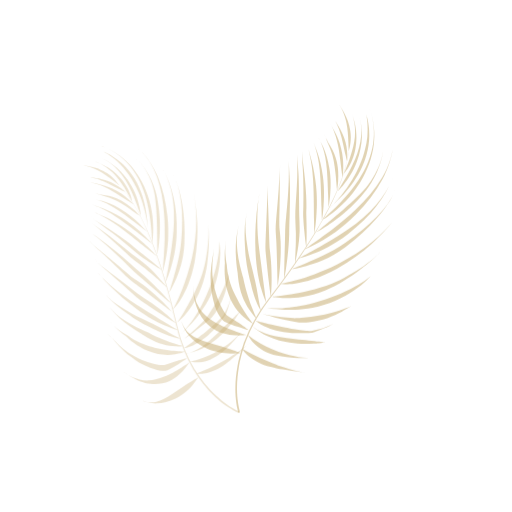
t = 0.00 s
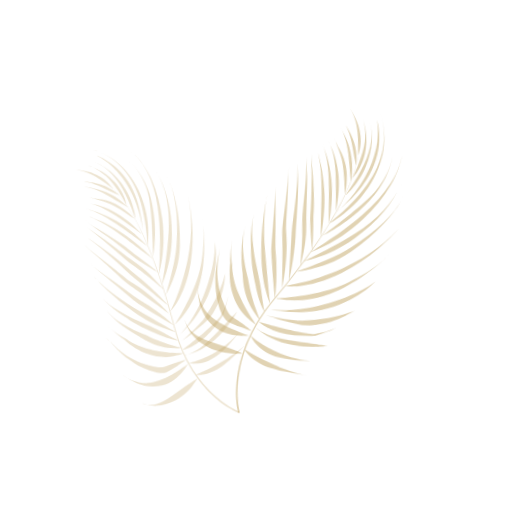
t = 0.30 s
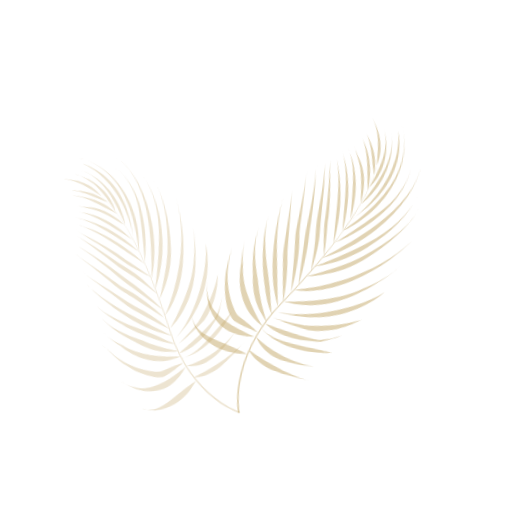
t = 0.90 s
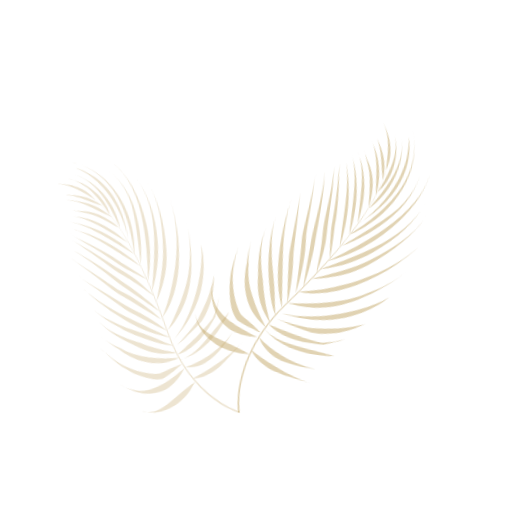
t = 1.20 s
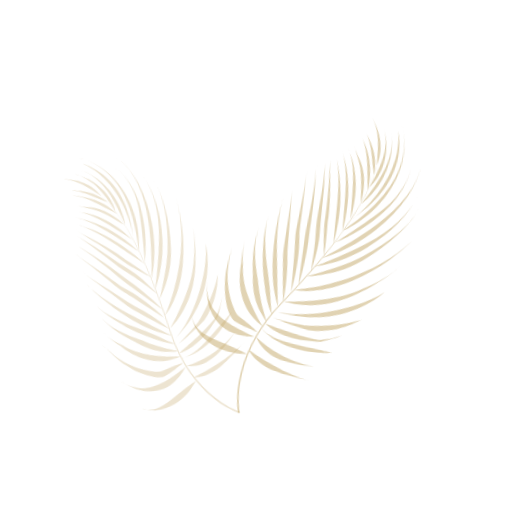
t = 1.50 s
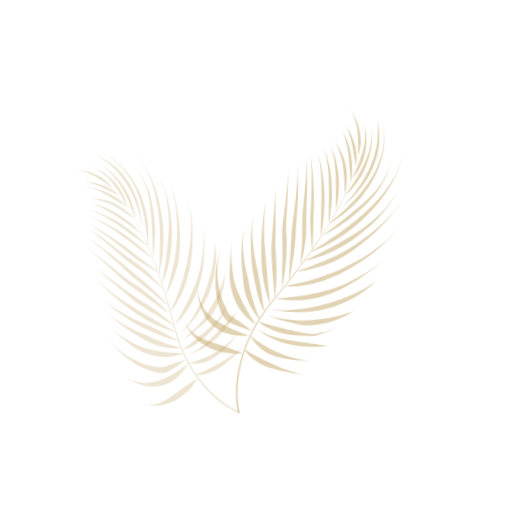
t = 2.10 s

The animated SVG that drew these frames (rendered in a browser with its animation timeline set to each time). Animation: 4 CSS @keyframes rules; one cycle of 2.40 s, repeats indefinitely.

<svg id="eqbeNudkPYl1" xmlns="http://www.w3.org/2000/svg" xmlns:xlink="http://www.w3.org/1999/xlink" viewBox="0 0 568 568" shape-rendering="geometricPrecision" text-rendering="geometricPrecision" style="background-color:transparent">
<style><![CDATA[
#eqbeNudkPYl2_to {animation: eqbeNudkPYl2_to__to 2402ms linear infinite normal forwards}@keyframes eqbeNudkPYl2_to__to { 0% {transform: translate(183.49px,309.99px)} 49.958368% {transform: translate(168.22px,319.78px)} 99.916736% {transform: translate(183.49px,309.99px)} 100% {transform: translate(183.49px,309.99px)}} #eqbeNudkPYl2_tr {animation: eqbeNudkPYl2_tr__tr 2402ms linear infinite normal forwards}@keyframes eqbeNudkPYl2_tr__tr { 0% {transform: rotate(0deg)} 49.958368% {transform: rotate(-6.34deg)} 99.916736% {transform: rotate(0deg)} 100% {transform: rotate(0deg)}} #eqbeNudkPYl48_to {animation: eqbeNudkPYl48_to__to 2402ms linear infinite normal forwards}@keyframes eqbeNudkPYl48_to__to { 0% {transform: translate(319.75px,287.13px)} 49.958368% {transform: translate(344.18px,297.32px)} 99.916736% {transform: translate(319.75px,287.13px)} 100% {transform: translate(319.75px,287.13px)}} #eqbeNudkPYl48_tr {animation: eqbeNudkPYl48_tr__tr 2402ms linear infinite normal forwards}@keyframes eqbeNudkPYl48_tr__tr { 0% {transform: rotate(0deg)} 49.958368% {transform: rotate(8.51deg)} 99.916736% {transform: rotate(0deg)} 100% {transform: rotate(0deg)}}
]]></style>
<g id="eqbeNudkPYl2_to" transform="translate(183.49,309.99)"><g id="eqbeNudkPYl2_tr" transform="rotate(0)"><g transform="translate(-93.24,-147.99)"><path d="M129.7,256.66c0,0-3.24,1.73-8.41,4.87-5.19,3.12-12.23,7.76-20.23,13.23-6.43,4.42-12.41,7.45-17.89,8.84-5.5,1.41-10.83.65-15.25-1.09c0,0-.2-.05-.2-.05c4.35,1.59,10.03,3.39,16.23,3.05c6.31-.29,13.25-1.99,20.51-5.46c8.97-4.31,15.02-10.66,19.14-15.33c4.09-4.74,6.1-8.06,6.1-8.06s0,0,0,0Z" fill="#c4a767" fill-opacity="0.3" stroke-width="0"/><path d="M89.78,263.29c10.86-2.25,18.1-8.91,22.89-13.94c4.73-5.21,6.89-9.16,6.89-9.16s-3.29,2.27-8.87,5.72c-5.64,3.35-13.49,8.03-23.4,11.59-4.01,1.36-7.94,2.19-11.76,2.45-3.8.26-7.57-.05-10.97-.98-1.66-.22-3.36-.91-4.96-1.54-1.62-.65-3.13-1.27-4.56-1.85-2.97-1.75-5.61-3.42-7.89-5c0,0-.22-.14-.22-.14c2.25,1.55,4.89,3.37,7.97,5.49c1.48.8,3.06,1.64,4.73,2.54c1.66.86,3.46,1.91,5.22,2.43c1.85.64,3.82,1.28,5.86,1.91c1.96.35,4,.69,6.13,1.02c4.17.41,8.52.29,12.93-.57c0,0,.01.03.01.03s0,0,0,0Z" fill="#c4a767" fill-opacity="0.3" stroke-width="0"/><path d="M95.42,248.73c4.64-2.26,8.48-4.54,11.73-6.48c6.47-3.92,10.22-6.67,10.22-6.67s-4.49.85-11.73,2.96c-3.61,1.03-7.95,2.48-12.68,4.18-2.08.57-5.02.32-8.03-.19-3.04-.45-6.32-1.29-9.75-2.26-5.42-1.71-10.45-3.9-15.21-6.42-2.38-1.26-4.66-2.62-6.86-4.03-2.15-1.41-4.11-2.88-6.03-4.42-3.81-3.05-7.25-6.32-10.27-9.62-.38-.42-.74-.82-1.11-1.24-.39-.47-.65-.57-.97-.88-.62-.51-1.2-1.03-1.77-1.53-1.13-1.02-2.17-2.01-3.09-2.99c0,0-.18-.17-.18-.17.92.96,1.95,1.97,3.06,3.04.57.53,1.14,1.08,1.74,1.63c0,0,.45.42.45.42.15.13.31.26.5.53.37.44.73.91,1.11,1.37c3.02,3.65,6.44,7.43,10.29,11.11.96.92,1.95,1.83,2.96,2.73c1.03.91,2.16,1.8,3.28,2.68c2.25,1.76,4.62,3.48,7.07,5.11s4.98,3.17,7.61,4.61c2.74,1.43,5.61,2.75,8.52,3.92c3.6,1.39,7.01,2.4,10.19,2.89c3.16.52,6.17.71,8.95-.33c0,0,0,.05,0,.05s0,0,0,0Z" fill="#c4a767" fill-opacity="0.3" stroke-width="0"/><path d="M21.33,144.01c-1.2-1.37-2.3-2.64-3.35-3.73c1,1.17,2.12,2.42,3.35,3.73c0,0,0,0,0,0Z" fill="#c4a767" fill-opacity="0.3" stroke-width="0"/><path d="M17.75,140.03c.07.08.15.17.23.25-.01-.02-.03-.04-.04-.05c0,0-.18-.2-.18-.2s-.01,0-.01,0s0,0,0,0Z" fill="#c4a767" fill-opacity="0.3" stroke-width="0"/><path d="M53.05,147.66c1.72,1.58,3.52,3.04,5.37,4.37c1.68,1.21,3.31,2.39,4.91,3.55c3.2,2.33,6.28,4.6,9.17,6.81c5.8,4.49,10.93,8.42,15.18,11.81c4.28,3.36,7.68,6.01,10,7.83c2.35,1.81,3.63,2.77,3.63,2.77s-1.19-1.39-3.38-3.79c-2.18-2.41-5.43-5.83-9.54-9.86-4.13-4.06-9.18-8.6-15-13.34-2.88-2.41-6.03-4.71-9.33-6.99-1.63-1.14-3.34-2.27-5.07-3.41-.81-.56-1.55-1-2.38-1.62-.83-.64-1.62-1.26-2.49-1.93-5.48-4.4-10.52-8.92-15.2-12.84-4.64-3.98-8.91-7.49-12.7-10.65-3.83-3.09-7.2-5.81-10.1-8.22-2.88-2.41-5.4-4.42-6.93-6.68c0,0-.16-.19-.16-.19c1.5,2.25,3.99,4.32,6.77,6.92c2.95,2.7,6.22,5.67,9.82,8.97c3.66,3.52,7.84,7.4,12.37,11.9c4.58,4.42,9.5,9.42,15.05,14.58c0,0,.01.01.01.01s0,0,0,0Z" fill="#c4a767" fill-opacity="0.3" stroke-width="0"/><path d="M9.58,93.93c.02.05.07.11.1.16-.06-.12-.15-.24-.19-.36c0,0,.09.2.09.2s0,0,0,0Z" fill="#c4a767" fill-opacity="0.3" stroke-width="0"/><path d="M10.77,95.6c-.07-.08-.14-.15-.21-.23.07.08.13.15.21.23c0,0,0,0,0,0Z" fill="#c4a767" fill-opacity="0.3" stroke-width="0"/><path d="M10.02,94.68c-.13-.2-.24-.4-.33-.6.1.2.2.41.33.6c0,0,0,0,0,0Z" fill="#c4a767" fill-opacity="0.3" stroke-width="0"/><path d="M10.5,95.29c0,0,.05.05.07.08-.1-.12-.19-.24-.28-.36.07.1.13.19.22.28c0,0-.01,0-.01,0s0,0,0,0Z" fill="#c4a767" fill-opacity="0.3" stroke-width="0"/><path d="M10.28,95.01c-.09-.11-.19-.21-.27-.33.08.11.18.22.27.33c0,0,0,0,0,0Z" fill="#c4a767" fill-opacity="0.3" stroke-width="0"/><path d="M9.36,83.33c-.04-.05-.1-.1-.14-.15c0,0,.13.14.13.14s.01.01.01.01s0,0,0,0Z" fill="#c4a767" fill-opacity="0.3" stroke-width="0"/><path d="M11.35,78.84c-.28-.31-.52-.61-.73-.92.22.31.46.61.73.92c0,0,0,0,0,0Z" fill="#c4a767" fill-opacity="0.3" stroke-width="0"/><path d="M11.4,78.89c0,0-.03-.04-.05-.05.02.02.03.04.05.05c0,0,0,0,0,0Z" fill="#c4a767" fill-opacity="0.3" stroke-width="0"/><path d="M10.47,77.75c.04.06.11.12.15.18-.07-.1-.18-.21-.25-.31c0,0,.1.14.1.14s0-.01,0-.01s0,0,0,0Z" fill="#c4a767" fill-opacity="0.3" stroke-width="0"/><path d="M13.22,72.14c.18.16.38.33.59.49-.24-.2-.5-.39-.7-.58c0,0,.11.09.11.09s0,0,0,0Z" fill="#c4a767" fill-opacity="0.3" stroke-width="0"/><path d="M14.81,73.34c0,0-.06-.03-.1-.06.03.02.06.03.1.06c0,0,0,0,0,0Z" fill="#c4a767" fill-opacity="0.3" stroke-width="0"/><path d="M14.71,73.29c-.32-.21-.63-.43-.9-.65.27.22.58.43.9.65c0,0,0,0,0,0Z" fill="#c4a767" fill-opacity="0.3" stroke-width="0"/><path d="M69.18,98.67C63.36,93.04,54.86,85.65,44.69,79.4C36.52,74.37,29.51,71.11,23.95,69c-5.55-2.16-9.7-2.96-12.17-4.39c0,0-.12-.05-.12-.05c2.44,1.4,6.53,2.47,12.01,5.19c5.49,2.64,12.43,6.7,20.48,12.53c9.98,7.21,18.45,13.99,24.53,18.61c6.02,4.7,9.64,7.31,9.64,7.31s-.85-.94-2.38-2.63c-1.58-1.66-3.83-4.07-6.77-6.88c0,0,.01-.02.01-.02s0,0,0,0Z" fill="#c4a767" fill-opacity="0.3" stroke-width="0"/><path d="M42.13,72.06c8.86,6.2,16.4,12.12,21.77,16.21c5.34,4.15,8.54,6.5,8.54,6.5s-.73-.85-2.06-2.39C69,90.88,67,88.71,64.43,86.16C59.3,81.1,51.74,74.47,42.58,69.25c-7.35-4.23-13.65-6.75-18.66-8.26-5.03-1.49-8.77-1.81-11.32-2.54c0,0-.12-.03-.12-.03c2.54.72,6.25,1.32,11.26,3.35c4.98,2.01,11.21,5.32,18.39,10.31c0,0,0-.02,0-.02s0,0,0,0Z" fill="#c4a767" fill-opacity="0.3" stroke-width="0"/><path d="M57.61,72.55c2.29,1.58,4.11,2.85,5.35,3.7c1.27.84,1.96,1.29,1.96,1.29s-.63-.69-1.77-1.97c-1.13-1.27-2.85-3.04-5.07-5.1-4.4-4.15-11.05-9.37-18.97-12.62-6.34-2.76-11.61-3.2-15.66-3.86-2.07-.13-3.89-.86-5.54-1.05-.79-.24-1.55-.46-2.25-.67-.7-.14-1.35-.28-1.94-.41c0,0-.11-.03-.11-.03.59.14,1.24.29,1.93.45.69.2,1.43.53,2.23.83.8.28,1.7.41,2.63.81s1.95.64,3.04.89c4.3,1.28,9.55,2.61,15.68,6.03c7.53,4.15,13.98,8.49,18.49,11.71c0,0,0,0,0,0Z" fill="#c4a767" fill-opacity="0.3" stroke-width="0"/><path d="M8.79,39.82c.13.04.28.08.42.12-.1-.03-.21-.06-.3-.1c0,0-.12-.02-.12-.02s0,0,0,0Z" fill="#c4a767" fill-opacity="0.3" stroke-width="0"/><path d="M9.21,39.94c.35.12.72.23,1.11.33-.39-.11-.76-.22-1.11-.33c0,0,0,0,0,0Z" fill="#c4a767" fill-opacity="0.3" stroke-width="0"/><path d="M7.72,33.62c0,0,.07.03.1.05-.06-.03-.13-.06-.18-.09c0,0,.08.05.08.05s0-.01,0-.01s0,0,0,0Z" fill="#c4a767" fill-opacity="0.3" stroke-width="0"/><path d="M52.29,54.31c1.3,2.2,2.16,4.07,2.87,5.3.68,1.25,1.05,1.94,1.05,1.94s-.29-2.52-1.75-7.07C52.87,50.04,50.07,43.44,44,36.39c-1.3-1.38-2.48-2.75-3.74-4-1.3-1.22-2.57-2.41-3.84-3.51-1.29-1.08-2.67-2.03-3.93-2.97-1.24-.96-2.54-1.78-3.81-2.53-1.29-.74-2.48-1.47-3.68-2.08-1.24-.56-2.41-1.1-3.51-1.6-2.17-1.06-4.26-1.68-5.96-2.36c0,0-.16-.06-.16-.06c1.71.67,3.77,1.32,5.82,2.47c1.05.55,2.14,1.13,3.28,1.77c1.15.63,2.21,1.43,3.38,2.22c2.29,1.57,4.47,3.57,6.84,5.71c2.21,2.23,4.42,4.69,6.48,7.47c5.06,6.81,8.7,12.9,11.14,17.38c0,0-.02.01-.02.01s0,0,0,0Z" fill="#c4a767" fill-opacity="0.3" stroke-width="0"/><path d="M62.38,67.72c.55,1.51,1.03,2.9,1.47,4.11.4,1.21.75,2.24,1.04,3.1.58,1.69.91,2.62.91,2.62s-.04-.82-.2-2.4c-.17-1.58-.42-3.92-1.07-6.87-1.19-5.92-3.48-14.55-9.32-24.55-4.7-8.06-10.38-14.72-16.17-19.78-5.88-5.03-11.71-8.43-16.33-10.62c0,0-.21-.11-.21-.11c2.27,1.17,4.97,2.45,7.5,4.34c1.28.92,2.71,1.86,4,2.96c1.29,1.11,2.61,2.3,3.97,3.54c5.22,5.12,10.14,11.71,14.14,19.51c4.95,9.63,8.08,18.08,10.28,24.17c0,0-.01-.02-.01-.02s0,0,0,0Z" fill="#c4a767" fill-opacity="0.3" stroke-width="0"/><path d="M46.61,24.13c1.02,1.2,1.97,2.48,3,3.78s2.04,2.63,2.98,4.04c4.12,5.56,7.23,11.87,10.37,18.55c4.75,10.79,7.08,19.8,8.6,27.14.33,1.84.65,3.56.95,5.19.24,1.64.44,3.16.61,4.59.37,2.85.49,5.32.56,7.39c0,0,0,.19,0,.19-.16-4.15-.29-9.64-1.18-16.81-.92-7.18-2.4-16.07-6.4-27.05-2.54-6.82-5.79-13.31-10-19.15-4.04-5.85-8.7-10.9-13.52-14.84-1.25-.95-2.45-1.86-3.58-2.73-1.12-.86-2.22-1.64-3.35-2.32-2.23-1.36-4.09-2.56-5.77-3.41-3.39-1.68-5.32-2.51-5.32-2.51s1.62.99,4.59,2.81c1.52.87,3.1,2.16,5.04,3.57c1.97,1.4,3.93,3.13,6.07,5.04.55.48,1.1.97,1.67,1.47.53.51,1.03,1.07,1.56,1.61c1.03,1.1,2.08,2.24,3.14,3.43c0,0-.02.02-.02.02s0,0,0,0Z" fill="#c4a767" fill-opacity="0.3" stroke-width="0"/><path d="M22.4,0.15c1.12.37,2.29.79,3.47,1.25-1.32-.52-2.62-1-3.91-1.4c0,0,.44.15.44.15s0,0,0,0Z" fill="#c4a767" fill-opacity="0.3" stroke-width="0"/><path d="M69.77,24.36c1.23,1.99,2.57,4.1,3.65,6.31c1.07,2.2,2.18,4.5,3.13,6.89.89,2.38,1.8,4.86,2.58,7.39.71,2.54,1.4,5.14,1.92,7.78.42,2.64.84,5.35,1.17,8.15.26,2.81.56,5.69.79,8.66.97,14.69,1.07,27.26,1.1,36.31c0,8.96,0,14.51,0,14.51s.26-1.18.65-3.4c.36-2.22.9-5.49,1.36-9.7.92-8.43,1.73-20.58-.02-35.88-.34-3.1-.76-6.07-1.25-8.97-.44-2.9-1.04-5.72-1.67-8.49-1.35-5.6-3.3-10.93-5.48-15.83-2.21-4.9-4.72-9.41-7.49-13.44-1.3-1.98-2.83-3.9-4.31-5.65-.75-.87-1.5-1.7-2.27-2.48-.07-.07-.14-.13-.21-.19.76.75,1.47,1.55,2.19,2.39c1.44,1.74,2.97,3.66,4.16,5.63c0,0,0,.01,0,.01s0,0,0,0Z" fill="#c4a767" fill-opacity="0.3" stroke-width="0"/><path d="M61.53,14.73c.23.18.46.36.69.55-.23-.2-.46-.37-.69-.55c0,0,0,0,0,0Z" fill="#c4a767" fill-opacity="0.3" stroke-width="0"/><path d="M63.34,16.26c-.15-.14-.32-.28-.48-.42.18.16.37.33.55.5-.02-.03-.05-.05-.07-.08c0,0,0,0,0,0Z" fill="#c4a767" fill-opacity="0.3" stroke-width="0"/><path d="M60.78,14.14c.25.19.51.38.76.58-.14-.12-.3-.23-.44-.35c0,0-.31-.24-.31-.24s-.01.01-.01.01s0,0,0,0Z" fill="#c4a767" fill-opacity="0.3" stroke-width="0"/><path d="M62.22,15.28c.21.18.43.37.64.56-.21-.19-.43-.37-.64-.56c0,0,0,0,0,0Z" fill="#c4a767" fill-opacity="0.3" stroke-width="0"/><path d="M65.97,5.76c-.4-.36-.82-.71-1.22-1.05.41.33.83.68,1.22,1.05c0,0,0,0,0,0Z" fill="#c4a767" fill-opacity="0.3" stroke-width="0"/><path d="M75.25,16.92c1.57,2.63,3.25,5.43,4.61,8.3c1.32,2.87,2.75,5.88,3.79,8.96c4.52,12.38,7.15,26.29,8.1,41.78.72,9.67.66,18.22.61,26.02-.2,7.67-.59,14.47-.91,20.11-.71,9.49-1.2,15.87-1.32,17.56-.19-.58-.37-1.16-.56-1.73.03.02.05.03.05.03s-.02-.02-.05-.05c-2.05-6.39-4.12-12.67-6.35-18.75-1.55-4.17-3.1-8.26-4.67-12.26.32-2,.86-6.29,1.03-12.64.09-4.52-.01-10.14-.81-16.74-.78-6.61-2.32-14.18-5.18-22.65-2.26-6.83-5.35-13.26-8.79-19.23-1.84-2.97-3.63-5.84-5.76-8.53-1.96-2.72-4.28-5.26-6.52-7.66-8.02-8.5-17.9-14.58-26.65-18.03c8.69,3.47,18,9.63,25.48,17.91C59.9,28.85,66.5,40.74,70.41,53.85c2.52,8.1,4.01,15.52,5.07,22.09.25,1.64.49,3.22.73,4.76.19,1.54.35,3.02.53,4.46.36,2.85.57,5.48.77,7.86.43,4.71.54,8.52.7,11.11.02.79.04,1.46.06,2.03-1.52-3.84-3.05-7.58-4.64-11.21-1.64-3.82-3.4-7.47-5.11-11-.86-1.76-1.71-3.5-2.54-5.2-.89-1.68-1.76-3.33-2.61-4.95-1.71-3.13-3.43-6.09-5.15-8.89c0,0,.03.02.03.02s-.02-.03-.06-.06c-1.82-2.94-3.64-5.7-5.44-8.23-3.51-4.96-6.82-9.21-9.95-12.46-.63-.67-1.2-1.32-1.79-1.92-.09-.14-.19-.28-.3-.45-.63-.87-1.59-2.13-2.89-3.67s-3.12-3.25-5.25-5.13c-1.13-.88-2.36-1.79-3.69-2.72-1.31-.94-2.89-1.73-4.46-2.59-1.26-.71-2.57-1.26-3.84-1.77-1.28-.5-2.46-1.08-3.68-1.45-2.45-.7-4.65-1.52-6.76-1.84-4.16-.96-7.54-1.15-10.02-1.63c0,0-.12-.02-.12-.02c2.47.47,5.72.92,9.6,2.29c3.9,1.21,8.32,3.3,13.01,6.17c5.81,3.57,10.29,7.21,13.68,9.66c1.61,1.3,2.94,2.31,3.88,3c.91.71,1.42,1.1,1.42,1.1s-.13-.24-.4-.66c.5.53.99,1.09,1.53,1.66c1.7,1.79,3.45,3.88,5.26,6.22-.22-.21-.49-.45-.84-.78-.92-.8-2.15-2.01-3.9-3.29-3.39-2.62-8.43-5.8-14.49-7.92-2.5-.76-4.7-1.53-6.87-1.94-1.04-.24-2.06-.46-3.02-.68-.97-.16-1.9-.29-2.79-.44-1.73-.37-3.36-.49-4.78-.75-.7-.12-1.38-.29-2-.45-.58-.12-1.08-.29-1.48-.53.38.22.83.4,1.36.54.61.18,1.29.4,1.98.61c1.43.39,3.07.72,4.84,1.34.89.28,1.85.52,2.82.85.96.37,1.98.74,3.03,1.14c1.08.36,2.16.84,3.28,1.36c1.11.53,2.34.97,3.51,1.61c5.97,2.88,10.75,5.55,14.33,7.2c2.81,1.48,4.73,2.29,5.33,2.54c1.39,1.82,2.82,3.78,4.29,5.86c1.61,2.28,3.23,4.74,4.84,7.35-.23-.25-.51-.53-.82-.87-1.03-1.12-2.69-2.64-4.71-4.45-4.1-3.56-10.1-8.16-17.51-11.5-5.91-2.75-11.11-4.23-15.35-5.18-3.47-.89-6.39-1.2-8.7-1.79c2.28.63,5.14,1.29,8.57,2.55c4.24,1.48,9.4,3.65,15.2,7.08c7.15,4.23,13.17,8.16,17.38,10.86c2.15,1.33,3.82,2.38,4.97,3.1.6.37,1.07.63,1.37.81c1.78,2.9,3.53,5.98,5.28,9.23.84,1.62,1.71,3.26,2.58,4.95.82,1.7,1.67,3.44,2.52,5.21c1.69,3.53,3.42,7.2,5.03,11.01c1.74,4.05,3.43,8.25,5.09,12.56c0,.36.01.55.01.55s.02-.12.06-.34c1.44,3.74,2.86,7.56,4.28,11.46.38,1.08.76,2.15,1.13,3.24-.67-.78-4.06-4.66-9.59-10.12-6.19-6.11-15.18-14.16-25.93-21.3-8.64-5.74-16.07-9.74-22.03-12.52-2.99-1.36-5.59-2.54-7.81-3.48-.53-.25-1.06-.51-1.57-.76-.5-.2-.99-.43-1.43-.66-.22-.12-.43-.24-.63-.37.16.11.3.22.47.32.87.5,1.88.93,2.95,1.57c2.18,1.09,4.75,2.46,7.7,4.12c5.89,3.34,13.23,8.14,21.75,14.7c10.56,8.11,19.56,15.55,26.01,20.63c5.83,4.68,9.5,7.47,10.13,7.94c1.63,4.68,3.19,9.47,4.72,14.33-1.69-1.56-5.33-4.82-10.49-9.08-1.85-1.48-3.87-3.1-6.05-4.84-2.18-1.69-4.53-3.51-7.02-5.45-1.29-.91-2.46-1.97-3.69-2.98-1.3-1.17-2.69-2.41-4.08-3.51-1.38-1.1-2.8-2.24-4.24-3.4-1.45-1.1-2.95-2.22-4.46-3.36-9.72-7.19-18.1-12.5-24.66-16.62-5.68-3.6-10.11-6.24-12.48-8.82c2.32,2.58,6.52,5.46,12.03,9.47c6.47,4.63,14.73,10.82,24.33,18.86c3,2.44,5.83,4.9,8.6,7.2c1.34,1.17,2.65,2.33,3.93,3.45c1.41,1.13,2.78,2.37,4.04,3.23c5.15,3.8,9.62,6.74,13.36,9.24c3.73,2.47,6.73,4.38,8.76,5.66.95.6,1.7,1.07,2.23,1.39.86,2.74,1.72,5.48,2.57,8.25c1.03,3.45,2.04,6.93,3.01,10.43-.5-.64-1.33-1.7-2.5-3.13-1.99-2.47-4.95-5.97-8.74-10.13-1.89-2.11-4.06-4.25-6.4-6.51-1.19-1.1-2.43-2.25-3.7-3.43-1.29-1.07-2.62-2.18-4.02-3.27-2.74-2.16-5.6-4.39-8.66-6.62-2.91-2.23-6.07-4.83-9.28-7.43-10.44-8.48-19.3-15.65-26.47-20.67-7.07-5.19-12.54-8.45-15.14-11.53c2.61,3.01,7.77,6.55,14.56,12.3c6.96,5.7,15.6,13.75,25.95,23.45c3.24,2.94,6.32,5.86,9.5,8.32c3.1,2.37,6.06,4.61,8.75,6.67c1.36,1.02,2.68,2,3.96,2.97c1.28,1.02,2.47,2.06,3.65,3.05c2.35,1.95,4.56,3.74,6.5,5.55c6.44,5.75,10.76,9.55,12.12,10.74.27.98.56,1.95.82,2.93c1.27,4.59,2.56,9.19,3.74,13.84.09.36.18.73.27,1.1-.55-.66-1.4-1.69-2.56-3.07-2.15-2.48-5.27-6.05-9.32-10.24-3.99-4.23-8.9-9.19-14.52-14.31-2.83-2.56-5.82-5.18-9.01-7.76-3.12-2.55-6.31-5.51-9.69-8.47-10.89-9.62-20.27-17.33-27.91-23.05-3.67-2.69-7.02-5.15-10.08-7.39-1.44-1.04-2.73-2.09-3.88-3-.52-.44-1-.9-1.44-1.36.38.43.79.84,1.23,1.24c1.11.97,2.39,2.05,3.78,3.19c2.81,2.23,6.08,4.97,9.82,8.12c7.43,6.44,16.58,15.03,27.25,25.81c3.33,3.26,6.57,6.54,9.79,9.27c3.16,2.68,6.18,5.26,9.01,7.73c5.73,4.97,10.78,9.34,14.9,12.92c6.65,5.67,11.16,9.41,12.73,10.71c1.08,4.16,2.1,8.32,3.07,12.49.76,2.98,1.44,5.99,2.14,8.97-1.83-1.78-5.92-5.6-11.78-10.49-4.08-3.39-9.04-7.27-14.69-11.26-2.85-1.99-5.82-4.02-8.99-6.01-1.63-.99-3.1-1.97-4.69-3.19-1.57-1.19-3.21-2.44-4.9-3.71-10.73-8.33-19.93-15.38-27.5-21.07-3.79-2.85-7.15-5.47-10.1-7.81-2.87-2.46-5.53-4.52-7.13-7.08c0,0-.15-.23-.15-.23c1.56,2.59,4.18,4.73,6.98,7.4c2.97,2.61,6.26,5.51,9.88,8.68c7.42,6.46,16.37,14.56,27.04,24.07c1.64,1.46,3.26,2.88,4.91,4.22c1.64,1.35,3.36,2.62,4.89,3.59c3.17,2.09,6.17,4.08,8.99,5.95c5.71,3.74,10.73,7.03,14.93,9.71c4.18,2.69,7.56,4.77,9.85,6.18c1.11.67,1.98,1.19,2.57,1.55.34,1.46.69,2.91,1.06,4.35.26,1.01.52,2,.77,3-.48-.28-1.59-.93-3.25-1.89-2.33-1.38-5.58-3.44-9.62-5.96-7.98-4.98-19.24-12.02-32.59-20.36-18.32-11.59-31.51-23.04-39.65-31.68c1.01,1.17,2.07,2.4,3.24,3.7c2.72,2.72,5.68,6.23,9.25,9.5c7,6.91,15.8,14.76,26.42,22.71c13.11,9.8,24.82,16.04,33.08,19.58c4.12,1.77,7.57,3.05,9.86,3.69c1.71.5,2.82.74,3.29.83.81,3.13,1.62,6.23,2.55,9.27-.59-.31-1.43-.75-2.49-1.34-2.23-1.22-5.45-2.99-9.45-5.18-2.04-1.16-4.28-2.43-6.69-3.79-2.4-1.33-4.87-2.59-7.55-3.96-5.32-2.7-11.26-5.56-17.63-8.46-2.56-1.18-4.95-2.54-7.32-3.68-2.37-1.28-4.63-2.6-6.78-3.87-4.35-2.53-8.24-5-11.78-7.47-6.98-4.93-12.57-10.08-15.47-15.58c0,0-.14-.24-.14-.24c2.85,5.47,8.23,11.07,15.14,16.91c3.47,2.94,7.39,5.9,11.68,9.02c2.15,1.56,4.42,3.14,6.76,4.76c2.37,1.47,4.9,3.15,7.46,4.68c6.4,3.69,12.34,6.68,17.74,9.14c5.6,2.91,10.51,4.84,14.57,6.26c4.06,1.38,7.27,2.19,9.46,2.68c1.08.25,1.96.4,2.55.5.01,0,.02,0,.04,0c.06.19.12.39.18.58.89,2.47,1.73,4.92,2.59,7.35-.51-.14-1.13-.31-1.88-.51-2.23-.63-5.47-1.58-9.54-2.91-4.18-1.35-8.82-3.14-14.23-5.46-2.69-1.17-5.56-2.47-8.56-3.95-1.5-.74-3.04-1.53-4.61-2.36-1.53-.71-3.03-1.32-4.58-2.01-9.94-4.36-18.41-9.07-25.19-14.15-6.78-5.06-11.9-10.67-15.05-15.72c0,0-.16-.23-.16-.23c3.16,4.99,7.99,11.07,14.72,17.03c3.33,3,7.14,5.99,11.35,8.95c2.12,1.47,4.33,2.95,6.64,4.4c1.16.73,2.34,1.44,3.56,2.16.61.38,1.19.66,1.86,1.13.67.46,1.33.93,2.01,1.4c6.68,4.55,12.82,7.45,18.26,9.35c5.55,1.88,10.52,2.75,14.49,3.22c4,.44,7.1.45,9.23.36.76-.03,1.4-.08,1.9-.12.57,1.59,1.14,3.18,1.76,4.73.15.36.32.71.47,1.08-.55-.02-1.41-.05-2.58-.11-1.05-.06-2.34-.13-3.84-.21-1.47-.12-3.15-.24-5-.4-3.74-.39-8.26-.93-13.42-1.87-2.58-.47-5.32-1.04-8.21-1.73-1.44-.35-2.92-.73-4.44-1.15-1.48-.42-2.96-.89-4.49-1.4-4.92-1.64-9.54-3.74-13.83-6.25-2.15-1.25-4.2-2.59-6.18-4.03-1.86-1.07-3.56-1.98-5.2-3.02-6.51-4.11-11.57-8.59-15.03-12.62c0,0-.17-.18-.17-.18c3.46,3.99,8.32,8.93,14.77,13.99.81.62,1.64,1.25,2.51,1.87.41.25.91.76,1.41,1.21.5.44.99.9,1.49,1.35c2.01,1.79,4.12,3.52,6.32,5.14c4.46,3.25,9.05,6.14,14.49,8.41c13.21,5.58,23.56,5.17,30.91,4.08c5.69-.9,9.31-2.27,10.6-2.82.69,1.56,1.38,3.13,2.06,4.67.89,1.97,1.68,3.97,2.74,5.82.99,1.87,1.98,3.71,2.95,5.53.49.91.98,1.82,1.46,2.71.52.87,1.08,1.73,1.61,2.58c2.19,3.37,4.15,6.75,6.49,9.71c1.12,1.51,2.22,2.99,3.3,4.45c1.12,1.43,2.31,2.74,3.44,4.07c9.04,10.58,18.06,17.82,24.65,22.13c3.32,2.15,5.98,3.66,7.8,4.58c1.83.94,2.76,1.32,2.76,1.32s.02,0,.02,0c.62.28,1.55.21,1.61-.3.05-.25-.09-.54-.34-.84-.17-.26-.45-.47-.77-.62c0,0-.22-.1-.66-.29-.45-.22-1.13-.56-2.01-.99-.89-.45-1.97-1.07-3.26-1.78-1.28-.73-2.73-1.66-4.37-2.67-6.46-4.22-15.38-11.27-24.36-21.68-1.11-1.31-2.32-2.57-3.41-3.99-1.08-1.44-2.17-2.89-3.28-4.38-1.4-1.74-2.66-3.65-3.91-5.6.35.02.74.02,1.18.02c1.92.06,4.47-.1,7.76-.72c6.41-1.33,14.82-4.53,22.74-10.79c1.61-1.22,3.17-2.39,4.66-3.52c1.44-1.2,2.74-2.43,4.04-3.56c2.55-2.3,4.99-4.23,7.04-6.18c3.98-3.94,7.37-7,10.01-9.11c0,0,.12-.1.12-.1-2.61,2.15-6.22,4.88-10.7,8.33-2.25,1.69-4.94,3.27-7.77,5.17-1.43.92-2.9,1.93-4.48,2.9-1.63.88-3.33,1.8-5.1,2.75-8.6,4.84-16.39,8.4-22.02,10.97-2.86,1.19-5.12,2.21-6.75,2.76-.44.18-.82.32-1.16.44-.7-1.1-1.42-2.21-2.15-3.32-.53-.84-1.1-1.67-1.6-2.54-.48-.88-.97-1.79-1.46-2.68-.75-1.38-1.51-2.79-2.27-4.19c1.44.31,5.28.96,10.45.46c3.29-.34,7.14-1.14,11.2-2.75c4.1-1.62,8.28-3.98,12.41-7.26c6.67-5.26,11.58-10.64,15.39-15.04c1.76-2.26,3.58-4.37,5.05-6.21c1.41-1.93,2.66-3.53,3.79-4.83c0,0,.09-.12.09-.12-1.15,1.34-2.47,2.89-3.96,4.65-1.57,1.73-3.55,3.57-5.6,5.65-4.25,3.84-9.67,8.31-16.72,12.37-8.68,5.07-16.81,8.31-22.82,10.3-4.76,1.55-8.17,2.29-9.4,2.54-.18-.34-.36-.67-.55-1.01-1.06-1.82-1.82-3.8-2.73-5.75-.34-.75-.68-1.5-1.02-2.26c3.67-.47,8.3-1.56,13.75-3.82c5.73-2.37,12.35-6.2,19.42-11.91c4.32-3.45,8.24-7.37,11.49-11.02c3.28-3.68,5.73-6.97,8-10.01.55-.73,1.08-1.41,1.57-2.07.48-.67.89-1.32,1.29-1.91.77-1.18,1.43-2.19,1.97-3.02c1.03-1.62,1.61-2.47,1.58-2.67c0-.05-.16.38-.53.66-.37.33-.92.81-1.61,1.43-.68.66-1.51,1.47-2.48,2.4-.48.49-1,1.01-1.54,1.56-.57.53-1.18,1.09-1.82,1.68-2.55,2.51-5.54,5.48-8.84,8.73-3.29,3.25-7.04,6.9-11.16,10.76-3.36,3.15-6.41,5.82-9.37,8.14-2.95,2.32-5.79,4.25-8.44,5.82-5.13,3.02-9.59,4.76-13.3,5.24-.54-1.21-1.09-2.43-1.65-3.66-.3-.74-.58-1.48-.86-2.22c1.17-.16,4.94-.84,10.17-3.23c3.13-1.54,6.87-3.52,10.76-6.48c1.99-1.35,3.93-3.15,6.01-4.88c1.02-.89,1.99-1.92,3.01-2.9c1.02-.99,2.05-1.99,3.01-3.15c1.55-1.75,3.14-3.55,4.63-5.3c1.48-1.75,2.84-3.44,4.11-5.1c1.27-1.64,2.43-3.25,3.48-4.79.25-.43.54-.67.76-1.25.22-.55.45-1.1.66-1.64.43-1.09.83-2.18,1.21-3.27.88-1.99,1.39-4.32,1.99-6.32.56-2.06,1.15-3.94,1.61-5.82.31-1.62.6-3.14.87-4.59-1.11,4.72-2.79,9.94-5.25,15.27-.9,1.92-1.88,3.87-2.98,5.79c0,0-.83,1.44-.83,1.44-.31.37-.62.7-.93,1.06-.65.7-1.3,1.41-1.97,2.13-2.72,2.86-5.86,5.86-9.41,8.91-1.06,1-2.18,1.87-3.26,2.74-1.1.88-2.07,1.8-3.08,2.61-2.06,1.57-3.91,3.28-5.81,4.67-3.67,3.02-7.11,5.45-9.91,7.64-4.7,3.44-7.94,5.64-8.92,6.3-.25-.65-.48-1.29-.72-1.94.07,0,.11-.02.11-.02s-.05-.02-.13-.04c-.7-1.95-1.41-3.93-2.12-5.91c1.6-1.1,3.46-2.38,5.6-3.85c2.15-1.53,4.58-3.26,7.34-5.21c5.48-4,12.05-9.04,19.28-15.54.28-.26.55-.48.83-.78c0,0,.8-.96.8-.96.52-.65,1.04-1.29,1.54-1.96c1-1.32,1.96-2.67,2.87-4.05c1.84-2.75,3.42-5.6,4.86-8.46c2.88-5.72,4.97-11.49,6.35-16.68.66-2.63,1.29-4.98,1.71-7.13.33-2.24.61-4.19.84-5.77.38-3.19.59-4.93.59-4.93s-.48,1.44-1.35,4.06c-.42,1.32-.94,2.94-1.55,4.83-.69,1.78-1.48,3.79-2.39,6.01-3.58,8.85-9.52,19.95-17.35,31.18-.8,1.13-1.57,2.22-2.36,3.26-.79,1-1.54,2.16-2.33,2.89-1.6,1.62-3.11,3.16-4.56,4.63-2.95,2.95-5.72,5.59-8.25,7.97-5.16,4.76-9.13,8.23-12.42,10.43c0,0-.07.05-.07.05-.27-.75-.52-1.49-.8-2.24-1.37-4.3-2.49-8.74-3.69-13.21-1.12-4.57-2.24-9.16-3.37-13.79-.46-1.94-.95-3.89-1.43-5.83.43-.42,1.22-1.23,2.24-2.43c1.67-1.94,3.96-4.93,6.56-9.2c5.22-8.44,11.52-22.17,15.14-41.58c2.75-15.75,3.37-30.4,2.76-43.21-.59-12.81-2.45-23.83-4.02-32.16c0,0-.09-.39-.09-.39c1.65,8.37,3.01,19.09,2.95,31.37-.04,12.28-1.45,26.14-4.86,40.91-4.31,18.09-9.56,32.44-13.81,42.11-3.38,7.82-6.02,12.72-6.93,14.36-.65-2.61-1.33-5.23-2.03-7.84-.84-3.25-1.75-6.48-2.66-9.71.54-.86,3.31-5.33,6.91-13.38c2-4.5,4.2-10.14,6.25-17.05c1.95-6.87,3.69-15.47,4.05-25.34.76-15.87-.28-30.31-2.37-42.9-1.05-6.3-2.4-12.13-4-17.49-.73-2.66-1.71-5.25-2.64-7.68-.51-1.33-1.08-2.65-1.72-3.92.58,1.14,1.06,2.33,1.5,3.5.88,2.41,1.82,4.97,2.45,7.57c1.39,5.24,2.44,10.92,3.16,16.98c1.41,12.11,1.55,25.89.13,40.99-.84,9.43-2.3,17.37-4.02,24.44-1.71,7.02-3.42,13.14-4.92,18.22-1.51,5.04-2.72,9.1-3.56,11.9-.65,2.13-1.08,3.51-1.24,4.05-.38-1.34-.75-2.68-1.14-4.02-.79-2.85-1.62-5.67-2.45-8.48.77-1.61,2.77-6.02,5.1-13.12c2.88-9.12,6.56-22.63,7.15-40.8.48-14.62-.82-28.09-3.52-39.92-2.59-11.4-6.65-21.28-10.83-29.04c4.1,7.7,7.67,17.35,9.5,28.1c1.97,11.38,2.46,24.09,1.28,37.93-1.5,17.08-4.01,31.22-5.86,41.36-1.42,7.6-2.49,12.91-2.93,15.09-.48-1.59-.95-3.2-1.44-4.79-.59-1.89-1.19-3.77-1.79-5.64.16-.54.53-1.83,1.05-3.84.72-2.72,1.67-6.71,2.63-11.91.93-5.23,1.79-11.67,2.36-19.27.3-7.72.47-16.54-.66-26.5C93.75,62.26,90.42,47.75,85.08,35c-.68-1.59-1.3-3.14-2.04-4.68-.78-1.54-1.53-3.06-2.27-4.53-1.44-2.93-3.34-5.77-5.01-8.44-1.76-2.68-3.83-5.23-5.79-7.59-1.17-1.29-2.42-2.55-3.69-3.7c1.13,1.05,2.23,2.17,3.29,3.31c1.96,2.36,3.89,4.89,5.62,7.54c0,0,.06.01.06.01s0,0,0,0Z" fill="#c4a767" fill-opacity="0.3" stroke-width="0"/><path d="M64.75,4.72c-.24-.2-.47-.36-.71-.55.24.19.48.35.71.55c0,0,0,0,0,0Z" fill="#c4a767" fill-opacity="0.3" stroke-width="0"/><path d="M62.71,3.21c.45.29.9.63,1.34.95-.28-.22-.57-.45-.85-.65c0,0-.48-.3-.48-.3s-.01,0-.01,0s0,0,0,0Z" fill="#c4a767" fill-opacity="0.3" stroke-width="0"/><path d="M90.92,26.82c.17.31.34.63.5.95-.24-.44-.46-.89-.7-1.31c0,0,.2.37.2.37s0-.01,0-.01s0,0,0,0Z" fill="#c4a767" fill-opacity="0.3" stroke-width="0"/><path d="M101.62,32.11c.25.34.46.69.68,1.05-.14-.22-.27-.45-.42-.67c0,0-.26-.38-.26-.38s0,0,0,0Z" fill="#c4a767" fill-opacity="0.3" stroke-width="0"/><path d="M139.9,80.78c.22.82.4,1.65.55,2.49-.14-.84-.29-1.67-.55-2.49c0,0,0,0,0,0Z" fill="#c4a767" fill-opacity="0.3" stroke-width="0"/><path d="M140.88,86.74c.24,2.3.19,4.56.28,7.06-.06,4.84-.28,10.14-.93,15.77-.25,2.85-.63,5.78-1.1,8.8-.45,3.02-.97,6.14-1.55,9.39-1.23,6.33-3.02,12.77-5.45,19.19-6.08,15.72-12.87,27.6-17.82,35.98-5,8.32-8.23,13.05-8.23,13.05s1.02-.73,2.77-2.32s4.25-4.05,7.16-7.52c5.81-6.97,13.55-17.99,19.09-35.26c2.13-7.01,3.66-14.01,4.54-20.87.79-6.9,1.41-13.22,1.63-19.22.33-5.92.28-11.46.18-16.44-.27-4.03-.4-7.64-1.01-11.09c0,.05.02.09.02.14.22,1.12.3,2.19.41,3.33c0,0,.01.01.01.01s0,0,0,0Z" fill="#c4a767" fill-opacity="0.3" stroke-width="0"/><path d="M139.85,80.56c0,0-.16-.39-.16-.39.08.2.15.41.21.61-.02-.07-.03-.15-.05-.22c0,0,0,0,0,0Z" fill="#c4a767" fill-opacity="0.3" stroke-width="0"/><path d="M152.39,117.59c-.33,2.38-.79,5.05-1.26,8.01-2.08,11.7-6.45,26.55-13.29,41.59-5.49,12.16-11.16,21.17-16.08,28.13-4.93,6.3-9.03,11.23-12.33,14.63c0,0-.15.17-.15.17c3.26-3.43,7.65-7.85,13.06-13.4c1.34-1.32,2.76-2.99,4.22-4.77s2.97-3.7,4.51-5.78c3.05-4.16,6.27-8.97,9.42-14.65c7.92-14,11.97-30.51,13.06-43.56.17-3.33.32-6.35.46-8.99-.01-2.74-.18-5.18-.26-7.14-.1-1.95-.22-3.48-.3-4.52s-.12-1.58-.12-1.58-.09,1.97-.41,5.46c-.16,1.74-.27,3.93-.52,6.37c0,0-.01.03-.01.03s0,0,0,0Z" fill="#c4a767" fill-opacity="0.3" stroke-width="0"/><path d="M167.56,159.49c-.01.09-.04.19-.05.29c0,0,0,0,0-.01c0,0,.05-.28.05-.28s0,0,0,0Z" fill="#c4a767" fill-opacity="0.3" stroke-width="0"/><path d="M166.38,165.43c.47-1.99.84-3.9,1.13-5.66-.36,1.7-.74,3.6-1.13,5.66c0,0,0,0,0,0Z" fill="#c4a767" fill-opacity="0.3" stroke-width="0"/></g></g></g><g id="eqbeNudkPYl48_to" transform="translate(319.75,287.13)"><g id="eqbeNudkPYl48_tr" transform="rotate(0)"><g transform="translate(-118.45,-170.67)"><path d="M65.3,275.18c0,0-3.74-1.55-10.03-3.76-6.29-2.24-15.16-4.99-25.41-7.98-8.26-2.38-15.03-5.36-20.05-9.06-5.05-3.71-8.11-8.78-9.72-13.74c0,0-.09-.21-.09-.21c1.69,4.81,4.14,10.92,8.75,15.96c4.65,5.18,10.94,9.89,18.97,13.64c9.94,4.63,19.57,5.34,26.44,5.59c6.9.17,11.14-.45,11.14-.45s0,.01,0,.01s0,0,0,0Z" fill="#c4a767" fill-opacity="0.5" stroke-width="0"/><path d="M31.74,245.82c9.51,7.67,20.25,9.19,27.87,9.74c7.74.38,12.62-.53,12.62-.53s-4.23-1.21-11.07-3.55c-6.79-2.46-16.27-5.88-26.22-11.82-3.96-2.47-7.43-5.24-10.31-8.3-2.87-3.06-5.25-6.48-6.84-10.02-.98-1.57-1.58-3.49-2.16-5.3-.57-1.84-1.11-3.55-1.62-5.18-.58-3.76-1-7.16-1.26-10.21c0,0-.03-.27-.03-.27.26,2.99.55,6.52.9,10.62.36,1.82.74,3.75,1.14,5.81.44,2.02.8,4.28,1.59,6.14.75,2.02,1.59,4.14,2.47,6.33c1.07,1.91,2.21,3.9,3.42,5.94c2.57,3.83,5.7,7.46,9.52,10.61c0,0-.02-.01-.02-.01s0,0,0,0Z" fill="#c4a767" fill-opacity="0.5" stroke-width="0"/><path d="M48.09,240.45c5.17,2.38,9.79,4.06,13.71,5.47c7.86,2.77,12.83,4.03,12.83,4.03s-3.86-3.22-10.73-7.92c-3.41-2.35-7.67-5.04-12.42-7.88-1.94-1.37-3.79-4.05-5.46-6.97-1.73-2.9-3.31-6.29-4.89-9.89-2.33-5.81-3.99-11.64-5.17-17.45-.59-2.9-1.04-5.79-1.37-8.65-.3-2.82-.41-5.51-.45-8.22-.06-5.38.3-10.59,1-15.47.09-.61.19-1.22.28-1.82.13-.65.04-.96.07-1.44c0-.88.03-1.75.06-2.58.07-1.68.19-3.25.38-4.73c0,0,.03-.27.03-.27-.17,1.46-.34,3.04-.46,4.74-.05.85-.11,1.72-.17,2.62c0,0-.04.69-.04.69c0,.22-.02.45-.11.8-.12.63-.26,1.25-.39,1.9-1.01,5.12-1.82,10.69-2.26,16.54-.12,1.46-.21,2.94-.27,4.43-.05,1.51-.03,3.11.01,4.68.07,3.16.26,6.35.59,9.58s.78,6.48,1.39,9.72c.69,3.33,1.58,6.69,2.62,10c1.34,4.03,2.86,7.65,4.67,10.7c1.77,3.05,3.7,5.75,6.53,7.39c0,0,.02,0,.02,0s0,0,0,0Z" fill="#c4a767" fill-opacity="0.5" stroke-width="0"/><path d="M85.46,104.14c.33-1.98.64-3.81.83-5.47-.3,1.67-.58,3.5-.83,5.47c0,0,0,0,0,0Z" fill="#c4a767" fill-opacity="0.5" stroke-width="0"/><path d="M86.34,98.31c-.01.11-.04.25-.05.36.01-.02.01-.05.01-.07c0,0,.03-.3.03-.3s.01.01.01.01s0,0,0,0Z" fill="#c4a767" fill-opacity="0.5" stroke-width="0"/><path d="M104.54,133.7c-.14,2.56-.13,5.12.03,7.63.14,2.27.27,4.49.41,6.67.26,4.35.47,8.56.6,12.57.23,8.07.48,15.2.57,21.19.14,6,.25,10.73.32,13.98.11,3.27.17,5.03.17,5.03s.35-1.97.87-5.52c.53-3.54,1.17-8.71,1.72-15.03.56-6.35.92-13.83.89-22.09.04-4.14-.21-8.42-.57-12.84-.17-2.18-.4-4.43-.65-6.7-.08-1.08-.23-2.02-.28-3.16-.03-1.16-.07-2.27-.1-3.47-.09-7.75.25-15.18.31-21.91.15-6.74.15-12.83.19-18.27-.05-5.42-.09-10.2-.06-14.35.04-4.14-.02-7.7.83-10.57c0,0,.06-.27.06-.27-.88,2.85-.89,6.41-1.16,10.59-.24,4.41-.5,9.27-.78,14.65-.44,5.59-.81,11.86-1.47,18.84-.57,7-1.38,14.67-1.89,23.01c0,0-.01.02-.01.02s0,0,0,0Z" fill="#c4a767" fill-opacity="0.5" stroke-width="0"/><path d="M119.91,59.12c-.03.06-.05.13-.07.19.06-.14.1-.29.18-.42c0,0-.11.22-.11.22s0,.01,0,.01s0,0,0,0Z" fill="#c4a767" fill-opacity="0.5" stroke-width="0"/><path d="M119.31,61.31c.02-.11.03-.23.05-.34-.02.11-.04.23-.05.34c0,0,0,0,0,0Z" fill="#c4a767" fill-opacity="0.5" stroke-width="0"/><path d="M119.57,60.02c.07-.25.17-.48.26-.7-.1.23-.19.46-.26.7c0,0,0,0,0,0Z" fill="#c4a767" fill-opacity="0.5" stroke-width="0"/><path d="M119.39,60.85c0,0-.01.07-.02.11.03-.17.07-.32.11-.49-.03.13-.07.24-.09.38c0,0,0,0,0,0Z" fill="#c4a767" fill-opacity="0.5" stroke-width="0"/><path d="M119.47,60.47c.03-.15.05-.3.09-.45-.05.14-.06.3-.09.45c0,0,0,0,0,0Z" fill="#c4a767" fill-opacity="0.5" stroke-width="0"/><path d="M128.77,51.52c0,0-.01,0-.01.01.02-.07.02-.15.03-.22c0,0-.03.21-.03.21s.01,0,.01,0s0,0,0,0Z" fill="#c4a767" fill-opacity="0.5" stroke-width="0"/><path d="M133.98,50.07c.07-.46.17-.87.28-1.27-.11.4-.2.82-.28,1.27c0,0,0,0,0,0Z" fill="#c4a767" fill-opacity="0.5" stroke-width="0"/><path d="M133.97,50.15c0,0,.01-.05.01-.08-.01.02-.01.05-.01.08c0,0,0,0,0,0Z" fill="#c4a767" fill-opacity="0.5" stroke-width="0"/><path d="M134.31,48.56c-.03.07-.03.16-.05.24.03-.14.05-.3.09-.43c0,0-.04.19-.04.19s0,0,0,0Z" fill="#c4a767" fill-opacity="0.5" stroke-width="0"/><path d="M141,46.99c-.01.26-.01.54,0,.84c0-.35-.01-.7,0-1c0,0,0,.16,0,.16s0,0,0,0Z" fill="#c4a767" fill-opacity="0.5" stroke-width="0"/><path d="M141.08,49.17c0,0-.01-.08-.01-.12c0,.04.01.08.01.12c0,0,0,0,0,0Z" fill="#c4a767" fill-opacity="0.5" stroke-width="0"/><path d="M141.07,49.05c-.04-.43-.07-.84-.08-1.22c0,.39.04.79.08,1.22c0,0,0,0,0,0Z" fill="#c4a767" fill-opacity="0.5" stroke-width="0"/><path d="M157.54,113.19c.73-8.89,1.06-21.3-.71-34.33-1.42-10.47-3.56-18.73-5.64-24.94-2.04-6.23-4.25-10.33-4.77-13.43c0,0-.04-.14-.04-.14.51,3.06,2.45,7.28,3.97,13.85c1.59,6.53,3,15.27,3.66,26.2.84,13.54.99,25.5,1.31,33.91.21,8.41.51,13.32.51,13.32s.21-1.37.59-3.86c.31-2.51.77-6.12,1.12-10.58c0,0,0,0,0,0Z" fill="#c4a767" fill-opacity="0.5" stroke-width="0"/><path d="M161.28,71.54c.91,11.87,1.16,22.44,1.43,29.88.2,7.45.43,11.82.43,11.82s.21-1.22.6-3.44c.32-2.23.77-5.45,1.14-9.41.72-7.9,1.08-18.98-.88-30.43-1.54-9.22-3.8-16.36-6.01-21.68-2.25-5.32-4.57-8.73-5.74-11.41c0,0-.06-.12-.06-.12c1.16,2.67,3.24,6.24,5.01,11.92c1.78,5.64,3.31,13.27,4.08,22.86c0,0,0,.01,0,.01s0,0,0,0Z" fill="#c4a767" fill-opacity="0.5" stroke-width="0"/><path d="M171.69,85.08c.25,3.06.45,5.48.59,7.14.17,1.67.26,2.57.26,2.57s.15-1.02.44-2.88c.29-1.84.59-4.55.79-7.89.46-6.64.26-15.96-2.52-24.98-2.09-7.33-5.38-12.12-7.65-16.03-1.34-1.87-2.01-3.92-2.99-5.46-.35-.84-.68-1.65-1-2.39-.37-.7-.7-1.34-.99-1.94c0,0-.06-.11-.06-.11.29.6.61,1.25.96,1.96.32.73.55,1.59.87,2.48.32.88.84,1.74,1.14,2.81.32,1.08.82,2.1,1.37,3.2c1.92,4.55,4.44,9.96,5.82,17.58c1.73,9.31,2.55,17.84,2.95,23.94c0,0,.02,0,.02,0s0,0,0,0Z" fill="#c4a767" fill-opacity="0.5" stroke-width="0"/><path d="M165.43,20.61c.05.14.12.3.18.44-.04-.1-.1-.21-.13-.31c0,0-.06-.12-.06-.12s.01-.01.01-.01s0,0,0,0Z" fill="#c4a767" fill-opacity="0.5" stroke-width="0"/><path d="M165.61,21.04c.15.38.31.78.5,1.18-.18-.41-.35-.81-.5-1.18c0,0,0,0,0,0Z" fill="#c4a767" fill-opacity="0.5" stroke-width="0"/><path d="M169.95,15.36c0,0,.02.07.03.11-.01-.07-.04-.14-.05-.21c0,0,.02.11.02.11s0-.01,0-.01s0,0,0,0Z" fill="#c4a767" fill-opacity="0.5" stroke-width="0"/><path d="M183.5,67.77c-.97,2.65-1.94,4.69-2.5,6.16-.58,1.45-.92,2.25-.92,2.25s1.94-2.01,4.8-6.43c2.67-4.45,6.33-11.46,8.1-21.55.27-2.07.6-4.04.79-5.98.13-1.96.25-3.87.3-5.73.02-1.86-.14-3.69-.22-5.42-.05-1.74-.26-3.42-.51-5.03-.27-1.61-.49-3.14-.81-4.59-.38-1.46-.74-2.83-1.07-4.12-.62-2.59-1.55-4.8-2.18-6.72c0,0-.07-.17-.07-.17.63,1.92,1.51,4.13,1.96,6.68.26,1.27.53,2.62.79,4.03.27,1.41.32,2.89.47,4.43.26,3.05.08,6.32-.08,9.82-.36,3.44-.9,7.03-1.82,10.73-2.26,9.07-4.9,16.43-7.02,21.65c0,0-.01-.01-.01-.01s0,0,0,0Z" fill="#c4a767" fill-opacity="0.5" stroke-width="0"/><path d="M179.13,85.76c-.91,1.52-1.74,2.9-2.46,4.12-.75,1.19-1.4,2.21-1.93,3.05-1.03,1.68-1.6,2.61-1.6,2.61s.69-.62,1.92-1.86c1.22-1.24,3.03-3.09,5.1-5.7c4.2-5.15,9.96-13.14,14.39-25.11c3.57-9.63,5.29-19.12,5.55-27.6.17-8.52-1.03-15.86-2.37-21.32c0,0-.06-.25-.06-.25.59,2.75,1.38,5.94,1.55,9.42.12,1.74.31,3.6.28,5.47-.05,1.88-.12,3.84-.24,5.87-.71,8.03-2.88,16.83-6.73,25.68-4.74,10.94-9.74,19.52-13.39,25.65c0,0-.01-.03-.01-.03s0,0,0,0Z" fill="#c4a767" fill-opacity="0.5" stroke-width="0"/><path d="M205.23,41.85c-.3,1.71-.73,3.42-1.12,5.19s-.82,3.59-1.37,5.37c-1.86,7.39-5.04,14.43-8.54,21.79-5.86,11.59-11.92,19.88-17.12,26.3-1.32,1.57-2.57,3.05-3.75,4.44-1.23,1.35-2.39,2.58-3.49,3.72-2.17,2.3-4.17,4.14-5.88,5.64c0,0-.16.14-.16.14c3.42-3.04,8.01-6.98,13.49-12.76c5.47-5.81,12-13.29,18.55-24.37c4.03-6.93,7.29-14.23,9.32-21.9c2.15-7.53,3.19-15.04,3.18-21.9-.06-1.74-.12-3.4-.17-4.95s-.16-3.03-.38-4.47c-.39-2.84-.67-5.28-1.14-7.3-.94-4.07-1.58-6.29-1.58-6.29s.29,2.08.82,5.89c.32,1.91.32,4.15.48,6.78.19,2.65.08,5.53-.05,8.7-.03.8-.07,1.62-.09,2.45-.07.81-.18,1.62-.27,2.44-.21,1.65-.45,3.34-.72,5.08c0,0-.01.01-.01.01s0,0,0,0Z" fill="#c4a767" fill-opacity="0.5" stroke-width="0"/><path d="M208.73,4.48c.48,1.22.93,2.49,1.36,3.82-.47-1.5-.98-2.93-1.54-4.31c0,0,.18.49.18.49s0,0,0,0Z" fill="#c4a767" fill-opacity="0.5" stroke-width="0"/><path d="M221.23,61.73c-.84,2.45-1.7,5.05-2.82,7.51-1.13,2.46-2.3,5.01-3.67,7.49-1.41,2.42-2.87,4.94-4.49,7.37-1.67,2.38-3.4,4.77-5.28,7.07-1.95,2.2-3.97,4.45-6.12,6.7-2.2,2.2-4.45,4.46-6.83,6.72-11.83,11.1-22.47,19.96-30.16,26.32-7.63,6.27-12.36,10.16-12.36,10.16s1.19-.6,3.35-1.82c2.14-1.24,5.31-3.07,9.22-5.62c7.82-5.11,18.73-12.93,30.54-25.11c2.4-2.45,4.64-4.89,6.77-7.34c2.18-2.4,4.15-4.89,6.06-7.36c3.82-5.07,6.99-10.44,9.64-15.73c2.63-5.31,4.71-10.61,6.2-15.78.78-2.5,1.36-5.14,1.8-7.63.22-1.25.4-2.47.53-3.67.01-.1.01-.21.01-.32-.11,1.18-.29,2.35-.51,3.54-.48,2.45-1.04,5.09-1.88,7.48c0,0,0,.02,0,.02s0,0,0,0Z" fill="#c4a767" fill-opacity="0.5" stroke-width="0"/><path d="M223.67,47.98c.01.33.01.66.01.98.01-.33,0-.66-.01-.98c0,0,0,0,0,0Z" fill="#c4a767" fill-opacity="0.5" stroke-width="0"/><path d="M223.63,50.59c.02-.23.01-.46.02-.69-.01.27-.02.53-.03.8.01-.04.01-.07.01-.11c0,0,0,0,0,0Z" fill="#c4a767" fill-opacity="0.5" stroke-width="0"/><path d="M223.64,46.94c.02.34.02.69.03,1.04c0-.21,0-.41-.01-.61c0,0-.02-.43-.02-.43s0,0,0,0Z" fill="#c4a767" fill-opacity="0.5" stroke-width="0"/><path d="M223.68,48.96c-.01.31-.01.62-.03.94.01-.32.02-.63.03-.94c0,0,0,0,0,0Z" fill="#c4a767" fill-opacity="0.5" stroke-width="0"/><path d="M234.4,46.04c.01-.18,0-.37.01-.56-.01.18,0,.37-.01.56c0,0,0,0,0,0Z" fill="#c4a767" fill-opacity="0.5" stroke-width="0"/><path d="M234.42,45.5c.02-.59.04-1.19.04-1.77c0,.58-.01,1.18-.04,1.77c0,0,0,0,0,0Z" fill="#c4a767" fill-opacity="0.5" stroke-width="0"/><path d="M231.39,61.2c-1.14,3.18-2.33,6.56-3.84,9.73-1.52,3.13-3.09,6.47-4.98,9.5-7.39,12.51-17.4,24.47-29.92,36.11-7.72,7.38-15.05,13.29-21.72,18.71-6.67,5.2-12.73,9.62-17.76,13.28-8.59,6.03-14.35,10.08-15.88,11.15.36-.56.73-1.13,1.09-1.68.01.03,0,.06,0,.06s.02-.03.01-.09c4.01-6.21,7.91-12.36,11.52-18.52c2.46-4.23,4.88-8.41,7.18-12.54c1.92-1.13,5.94-3.67,11.48-7.96c3.92-3.09,8.62-7.11,13.68-12.4c5.08-5.28,10.47-11.89,15.69-20.25c4.24-6.71,7.54-13.83,10.21-20.93c1.24-3.64,2.43-7.16,3.24-10.85.94-3.58,1.48-7.32,1.97-10.91c1.64-12.77-.09-25.43-3.28-35.31c3.12,9.83,4.39,22.06,2.56,34.21-2.15,13.95-7.65,27.89-16.09,40.39-5.14,7.82-10.41,14.26-15.27,19.76-1.22,1.35-2.4,2.67-3.54,3.95-1.18,1.23-2.33,2.41-3.43,3.56-2.18,2.29-4.27,4.32-6.17,6.15-3.71,3.66-6.88,6.41-8.97,8.37-.65.58-1.21,1.05-1.68,1.47c2.21-3.97,4.32-7.91,6.3-11.79c2.1-4.07,3.99-8.1,5.8-12.04.9-1.97,1.78-3.91,2.64-5.81.81-1.94,1.61-3.82,2.38-5.68c1.47-3.64,2.8-7.18,3.97-10.6c0,0,.01.03.01.03s.01-.04.02-.09c1.24-3.6,2.31-7.08,3.2-10.39c1.76-6.46,3.07-12.24,3.66-17.18.13-1,.27-1.95.38-2.87.06-.17.11-.34.17-.55.29-1.15.7-2.85,1.11-5.04s.59-4.91.7-8.04c-.04-1.58-.14-3.26-.27-5.04-.1-1.78-.55-3.65-.91-5.6-.26-1.57-.74-3.07-1.17-4.51-.46-1.43-.81-2.84-1.34-4.13-1.12-2.58-1.95-5.01-3.15-7.05-2.09-4.22-4.3-7.22-5.62-9.66c0,0-.07-.12-.07-.12c1.32,2.42,3.22,5.51,4.76,9.77c1.69,4.16,3,9.39,3.84,15.39c1.02,7.44,1.06,13.8,1.34,18.4.02,2.28.08,4.13.16,5.41.03,1.26.06,1.97.06,1.97s.12-.28.28-.8c-.11.8-.23,1.61-.35,2.47-.33,2.7-.9,5.65-1.63,8.82.02-.34.05-.73.08-1.26.03-1.34.21-3.24.07-5.62-.15-4.72-.94-11.25-3.38-17.88-1.09-2.66-1.99-5.06-3.15-7.19-.53-1.06-1.04-2.07-1.53-3.04-.55-.93-1.07-1.84-1.58-2.69-.91-1.74-1.93-3.2-2.71-4.59-.38-.68-.71-1.37-1.01-2.01-.31-.58-.5-1.13-.59-1.64.09.48.24,1,.49,1.55.27.65.57,1.36.88,2.11.66,1.49,1.53,3.11,2.24,5.05.38.95.84,1.95,1.25,3.01.36,1.07.74,2.21,1.14,3.38.45,1.17.79,2.44,1.13,3.75.32,1.32.81,2.66,1.08,4.11c1.72,7.09,2.78,13.04,3.88,17.24.7,3.42,1.36,5.63,1.58,6.31-.57,2.45-1.25,5.04-2.01,7.74-.82,2.97-1.78,6.06-2.87,9.26.05-.37.09-.8.17-1.31.24-1.66.37-4.12.5-7.11.16-5.98-.11-14.32-2.45-22.96-1.8-6.96-4.15-12.42-6.32-16.7-1.67-3.58-3.45-6.29-4.56-8.67c1.05,2.39,2.51,5.29,3.82,9.09c1.71,4.65,3.46,10.57,4.59,17.9c1.4,9.05,2.25,16.9,2.9,22.38.36,2.77.65,4.93.85,6.41.11.78.2,1.36.26,1.74-1.23,3.53-2.61,7.2-4.16,10.95-.79,1.85-1.6,3.73-2.42,5.66-.88,1.89-1.76,3.82-2.67,5.78-1.83,3.91-3.74,7.95-5.86,11.99-2.22,4.31-4.62,8.69-7.13,13.12-.3.26-.45.4-.45.4s.12-.06.33-.18c-2.18,3.84-4.45,7.71-6.77,11.65-.64,1.08-1.31,2.16-1.97,3.24.19-1.12,1.13-6.72,1.92-15.25.88-9.53,1.44-22.83.01-36.97-1.15-11.38-2.94-20.5-4.75-27.52-.93-3.49-1.74-6.53-2.49-9.08-.15-.63-.3-1.26-.45-1.88-.18-.58-.33-1.13-.44-1.67-.05-.27-.1-.53-.13-.79.02.21.03.41.06.63.19,1.09.51,2.25.72,3.61.59,2.62,1.22,5.77,1.87,9.44c1.28,7.34,2.31,16.96,2.69,28.8.48,14.66.43,27.52.61,36.56.09,8.23.3,13.34.33,14.2-2.85,4.66-5.83,9.34-8.9,14.03.14-2.53.38-7.92.4-15.29-.03-2.6-.08-5.44-.11-8.52-.08-3.04-.16-6.32-.25-9.79-.13-1.74-.04-3.47-.05-5.22.08-1.93.17-3.97.14-5.93-.02-1.95-.05-3.94-.08-5.98-.08-2.01-.16-4.05-.25-6.15-.67-13.3-2.01-24.14-3.08-32.61-.91-7.37-1.76-12.98-1.22-16.8-.58,3.79-.08,9.37.36,16.87.58,8.74,1.09,20.11.96,33.91.02,4.27-.1,8.39-.13,12.36-.06,1.96-.12,3.89-.17,5.76.02,2-.08,4.02.07,5.7.36,7.04.99,12.89,1.46,17.84.51,4.91.98,8.8,1.3,11.43.15,1.23.29,2.18.39,2.86-1.73,2.65-3.48,5.29-5.24,7.97-2.21,3.29-4.47,6.57-6.76,9.85.2-.88.52-2.31.92-4.31.71-3.41,1.63-8.39,2.53-14.52.48-3.09.76-6.43,1.06-10c.11-1.79.23-3.65.35-5.56.01-1.85.02-3.75-.03-5.71-.08-3.84-.17-7.85-.41-12.01-.14-4.03-.13-8.53-.16-13.09-.07-14.82-.17-27.38-.91-37.01-.53-9.66-1.57-16.56-.76-20.94-.74,4.33-.16,11.19-.31,20.99.01,9.92-.8,22.9-1.83,38.49-.24,4.81-.55,9.48-.43,13.91.15,4.3.31,8.38.43,12.11.08,1.88.16,3.68.24,5.45.02,1.81-.02,3.54-.04,5.24-.02,3.37-.01,6.49-.18,9.41-.4,9.51-.62,15.85-.68,17.85-.64.92-1.28,1.84-1.93,2.75-3.02,4.29-6.05,8.62-9.17,12.86-.24.33-.49.67-.73,1c.18-.93.45-2.39.82-4.34.61-3.57,1.46-8.7,2.2-15.08.82-6.36,1.61-14,2.04-22.37.2-4.2.35-8.58.31-13.11-.01-4.44.27-9.23.43-14.18.58-16,.59-29.39.11-39.9-.27-5.02-.53-9.57-.76-13.74-.12-1.96-.12-3.79-.15-5.4.02-.75.05-1.49.15-2.18-.1.62-.16,1.27-.2,1.92-.04,1.62-.07,3.44-.07,5.44.05,3.96.01,8.66-.06,14.05-.29,10.83-1.2,24.63-2.92,41.26-.45,5.11-.98,10.16-1.05,14.81-.07,4.56-.16,8.95-.28,13.09-.23,8.36-.42,15.71-.59,21.71-.17,9.62-.2,16.08-.21,18.32-2.78,3.83-5.63,7.61-8.49,11.35-2.01,2.74-4.1,5.42-6.15,8.1.23-2.81.64-8.95.7-17.36.03-5.85-.13-12.78-.68-20.39-.3-3.82-.65-7.77-1.17-11.87-.29-2.08-.51-4.03-.57-6.22-.08-2.18-.16-4.45-.25-6.77-.41-14.96-.84-27.72-1.29-38.15-.22-5.22-.35-9.91-.41-14.06.08-4.16-.02-7.86,1.05-11.02c0,0,.09-.29.09-.29-1.11,3.13-1.11,6.86-1.41,11.11-.15,4.36-.32,9.18-.5,14.48-.32,10.84-.96,24.13-1.59,39.87-.1,2.42-.17,4.79-.16,7.12-.01,2.33.12,4.68.36,6.68.43,4.16.84,8.1,1.23,11.82.8,7.47,1.51,14.05,2.17,19.5.64,5.44,1.21,9.77,1.61,12.71.2,1.42.37,2.51.48,3.27-1,1.31-2,2.63-2.97,3.94-.67.93-1.34,1.84-2.01,2.77-.1-.61-.33-2-.66-4.09-.45-2.94-.97-7.15-1.65-12.35-1.34-10.29-3.21-24.79-5.45-41.99-2.94-23.71-2.41-42.94-.73-55.92-.29,1.67-.6,3.45-.89,5.35-.41,4.22-1.34,9.19-1.62,14.52-1,10.79-1.51,23.78-.87,38.38.82,18.01,3.68,32.35,6.44,41.85c1.37,4.75,2.71,8.58,3.76,10.97.76,1.8,1.35,2.92,1.6,3.39-2.1,2.87-4.18,5.74-6.12,8.65-.15-.72-.36-1.76-.6-3.06-.52-2.75-1.27-6.75-2.19-11.68-.45-2.55-.93-5.35-1.45-8.35-.54-2.98-1.21-5.96-1.91-9.19-1.42-6.42-3.15-13.47-5.11-20.93-.78-3.01-1.29-6-1.98-8.81-.56-2.91-1.04-5.76-1.45-8.48-.89-5.47-1.5-10.52-1.87-15.27-.67-9.4-.21-17.75,2.46-24.06c0,0,.12-.28.12-.28-2.68,6.24-3.69,14.74-3.83,24.71-.07,5.01.14,10.43.48,16.26.17,2.93.42,5.96.67,9.08.41,3.05.75,6.37,1.24,9.62c1.33,8.03,2.94,15.19,4.62,21.51c1.44,6.8,3.22,12.34,4.85,16.78c1.67,4.42,3.22,7.72,4.33,9.93.55,1.1,1.04,1.96,1.37,2.52.01,0,0,.03.01.04-.12.19-.25.37-.37.55-1.48,2.49-2.98,4.93-4.46,7.36-.24-.54-.53-1.18-.88-1.97-1.02-2.34-2.48-5.77-4.19-10.16-1.77-4.5-3.49-9.7-5.3-15.94-.89-3.11-1.77-6.47-2.61-10.06-.42-1.8-.83-3.65-1.22-5.57-.46-1.8-1-3.51-1.49-5.3-3.24-11.52-5.15-22.02-5.56-31.35-.43-9.32.78-17.59,2.88-23.81c0,0,.08-.29.08-.29-2.04,6.18-3.84,14.55-4.21,24.44-.22,4.94-.11,10.27.31,15.92.22,2.84.52,5.75.89,8.73.2,1.49.41,3.01.65,4.54.1.8.28,1.48.33,2.38.07.89.14,1.79.21,2.69.79,8.87,2.63,16.13,4.82,22.09c2.28,6.04,5.01,10.87,7.39,14.58c2.42,3.71,4.59,6.36,6.15,8.11.57.63,1.04,1.14,1.43,1.54-.96,1.6-1.91,3.19-2.8,4.81-.2.38-.38.77-.58,1.15-.36-.48-.93-1.24-1.71-2.27-.69-.94-1.54-2.08-2.51-3.41-.93-1.33-1.98-2.86-3.15-4.54-2.29-3.47-4.99-7.68-7.8-12.73-1.41-2.52-2.84-5.25-4.26-8.2-.71-1.47-1.42-3-2.12-4.59-.68-1.56-1.32-3.14-1.96-4.8-2.04-5.33-3.48-10.75-4.34-16.14-.43-2.7-.72-5.41-.88-8.09-.4-2.33-.81-4.42-1.06-6.55-1.04-8.42-.77-15.85.24-21.62c0,0,.03-.27.03-.27-.98,5.74-1.78,13.34-1.58,22.37.03,1.12.09,2.27.17,3.44.08.53-.01,1.3-.06,2.04-.04.73-.08,1.46-.12,2.21-.12,2.96-.11,5.96.04,8.98.36,6.06,1.11,11.99,2.97,18.21c4.48,15.15,12.08,23.68,18.14,29.18c4.76,4.22,8.44,6.34,9.81,7.06-.85,1.67-1.71,3.36-2.54,5.02-1.05,2.14-2.21,4.2-3.04,6.39-.89,2.15-1.77,4.29-2.65,6.39-.43,1.06-.87,2.09-1.3,3.13-.38,1.05-.71,2.12-1.06,3.17-1.35,4.22-2.84,8.26-3.73,12.32-.51,2.01-1.01,3.99-1.49,5.93-.44,1.95-.71,3.89-1.06,5.77-2.7,15.1-2.54,27.84-1.6,36.47.49,4.32,1.04,7.65,1.53,9.84.47,2.22.81,3.26.81,3.26s-.01.02-.01.02c.22.72.92,1.47,1.41,1.17.25-.14.41-.45.47-.87.09-.33.1-.71-.01-1.1c0,0-.08-.26-.22-.76-.12-.55-.32-1.35-.57-2.4-.24-1.07-.47-2.43-.78-4.02-.27-1.61-.48-3.49-.77-5.6-.93-8.45-1.16-20.97,1.43-35.89.34-1.86.57-3.78,1.02-5.7.47-1.91.95-3.87,1.43-5.87.51-2.42,1.25-4.81,2.04-7.24.23.31.5.65.81,1.02c1.29,1.69,3.21,3.73,6.04,6.09c5.62,4.53,14.21,9.46,25.08,11.83c2.16.52,4.26,1.02,6.26,1.49c2.02.38,4,.64,5.86.96c3.74.56,7.09,1.28,10.18,1.66c6.13.64,11.1,1.4,14.76,2.17c0,0,.17.03.17.03-3.67-.72-8.5-1.87-14.58-3.28-3.01-.73-6.25-1.93-9.84-3.01-1.78-.58-3.66-1.12-5.59-1.78-1.89-.76-3.86-1.58-5.91-2.42-10.12-3.94-18.62-8.08-24.73-11.08-3.01-1.6-5.46-2.82-7.07-3.82-.46-.25-.85-.47-1.19-.66.45-1.37.9-2.76,1.33-4.16.35-1.03.65-2.09,1.05-3.13.42-1.03.83-2.07,1.25-3.11.65-1.61,1.32-3.23,1.99-4.87.74,1.45,2.86,5.16,6.9,9.21c2.59,2.56,5.96,5.28,10.17,7.62c4.25,2.35,9.19,4.26,14.87,5.49c9.14,1.99,17.17,2.43,23.58,2.59c3.16-.07,6.22-.01,8.81-.04c2.63-.15,4.85-.2,6.76-.15c0,0,.18-.01.18-.01-1.96-.04-4.2-.08-6.73-.13-2.57-.12-5.52-.51-8.73-.81-6.24-.93-13.85-2.42-22.24-5.59-10.39-3.84-18.81-8.52-24.72-12.24-4.65-2.97-7.68-5.35-8.75-6.23.16-.4.32-.79.48-1.19.8-2.18,1.97-4.2,2.98-6.34.4-.81.81-1.64,1.22-2.46c2.97,2.79,7.13,5.98,12.88,9.05c6.03,3.22,13.91,6.19,23.72,8.22c5.96,1.26,12.04,1.86,17.42,2.08c5.43.22,9.93,0,14.11-.19c1.01-.04,1.96-.08,2.87-.11.9-.06,1.74-.17,2.52-.24c1.54-.16,2.87-.32,3.95-.43c2.1-.25,3.23-.35,3.37-.51.04-.04-.43.12-.93,0-.54-.09-1.32-.19-2.34-.36-1.04-.12-2.32-.27-3.79-.44-.75-.07-1.55-.14-2.4-.21-.85-.12-1.76-.25-2.7-.37-3.92-.41-8.53-.89-13.61-1.43-5.07-.53-10.8-1.17-16.96-1.98-5.04-.66-9.44-1.39-13.48-2.29s-7.66-1.94-10.85-3.1c-6.17-2.25-10.77-4.85-13.76-7.68.66-1.32,1.3-2.62,1.97-3.96.42-.77.85-1.52,1.3-2.28.96.88,4.16,3.62,9.86,6.39c3.5,1.59,7.81,3.39,13.03,4.64c2.55.75,5.42,1.15,8.35,1.7c1.48.24,3.03.35,4.58.54c1.56.17,3.13.35,4.78.36c2.57.09,5.22.19,7.75.23c2.52.03,4.93.01,7.22-.07c2.3-.08,4.45-.21,6.51-.38.55-.08.94-.01,1.59-.23.63-.2,1.25-.39,1.87-.58c1.23-.4,2.44-.82,3.62-1.26c2.3-.66,4.66-1.84,6.79-2.73c2.14-.96,4.16-1.78,6.08-2.7c1.6-.87,3.1-1.69,4.52-2.46-4.8,2.35-10.42,4.58-16.69,6.2-2.26.59-4.6,1.1-7,1.52c0,0-1.81.3-1.81.3-.53,0-1.03-.04-1.56-.06-1.05-.07-2.11-.13-3.18-.2-4.35-.32-9.1-.88-14.19-1.78-1.59-.2-3.11-.55-4.61-.86-1.52-.32-2.97-.51-4.37-.79-2.76-.66-5.53-1.05-8.04-1.7-5.14-1.03-9.61-2.23-13.43-3.09-6.21-1.6-10.35-2.82-11.61-3.2.37-.66.78-1.32,1.16-1.97.05.05.09.08.09.08s-.02-.05-.06-.13c1.17-1.97,2.36-3.93,3.56-5.93c2.06.59,4.44,1.28,7.18,2.07c2.81.77,5.98,1.64,9.57,2.61c7.23,1.87,16.12,3.93,26.72,5.54.42.05.79.14,1.24.16c0,0,1.37,0,1.37,0c.92-.01,1.83-.03,2.74-.06c1.83-.07,3.65-.2,5.45-.39c3.63-.37,7.18-.99,10.62-1.77c6.88-1.55,13.25-3.81,18.63-6.26c2.7-1.27,5.14-2.38,7.27-3.52c2.15-1.29,3.98-2.41,5.49-3.31c2.98-1.9,4.62-2.95,4.62-2.95s-1.57.61-4.4,1.7c-1.43.57-3.17,1.25-5.19,2.05-1.99.66-4.26,1.4-6.79,2.18-10.05,3.15-23.64,5.84-38.68,7.03-1.52.12-2.99.2-4.42.27-1.4.03-2.93.21-4.09.04-2.5-.23-4.87-.45-7.13-.65-4.57-.45-8.76-.96-12.55-1.45-7.66-1.06-13.39-2-17.57-3.27c0,0-.08-.03-.08-.03.45-.74.89-1.5,1.34-2.26c2.7-4.17,5.72-8.23,8.68-12.37c3.1-4.14,6.24-8.31,9.38-12.5c1.33-1.76,2.65-3.53,3.96-5.31.67.08,1.89.18,3.64.21c2.82.06,6.97-.08,12.42-.86c10.83-1.45,26.94-5.69,46-16.17c15.34-8.66,28.24-18.38,38.73-27.86c10.5-9.46,18.58-18.74,24.57-25.91c0,0,.28-.35.28-.35-5.97,7.25-14.16,15.92-24.66,24.45-10.49,8.55-23.27,17.03-38.23,24.46-18.42,8.98-34.3,14.54-45.52,17.69-9.02,2.58-15.05,3.76-17.08,4.13c1.77-2.38,3.53-4.78,5.26-7.2c2.18-2.99,4.29-6.02,6.41-9.05c1.11-.13,6.88-.92,16.24-3.47c5.24-1.44,11.58-3.51,18.88-6.59c7.22-3.15,15.75-7.67,24.41-14.27c14.05-10.45,25.61-21.44,34.87-32.01c4.63-5.29,8.66-10.53,12.1-15.63c1.76-2.48,3.27-5.13,4.68-7.62.78-1.37,1.5-2.78,2.14-4.21-.57,1.29-1.24,2.54-1.94,3.73-1.43,2.43-2.95,5.01-4.73,7.38-3.49,4.86-7.59,9.7-12.25,14.56-9.33,9.67-20.97,19.43-34.82,28.77-8.61,5.87-16.39,10.19-23.63,13.66-7.18,3.44-13.58,6.27-18.95,8.56-5.34,2.23-9.66,4.04-12.63,5.28-2.26.93-3.74,1.54-4.32,1.78.88-1.26,1.76-2.53,2.64-3.78c1.87-2.66,3.71-5.32,5.52-8c1.91-.47,7.05-1.85,14.72-4.83c9.78-3.92,23.86-10.25,39.74-22.45c12.78-9.81,23.35-20.32,31.53-30.9c7.9-10.17,13.47-20.55,17.16-29.53-3.69,8.87-9.4,18.66-17.28,27.73-8.31,9.64-18.81,18.95-31.41,27.62-15.59,10.67-29.38,18.41-39.32,23.92-7.47,4.1-12.73,6.9-14.89,8.05c1.03-1.53,2.06-3.05,3.07-4.57c1.19-1.83,2.38-3.65,3.56-5.47.57-.24,1.92-.82,3.99-1.78c2.81-1.28,6.89-3.27,11.98-6.09c5.1-2.87,11.2-6.63,18.07-11.46c6.8-5.14,14.42-11.18,22.11-19.11c12.42-12.68,22.44-25.66,29.57-39.13.89-1.69,1.77-3.3,2.57-5.01.77-1.74,1.53-3.43,2.26-5.09c1.5-3.28,2.61-6.88,3.7-10.18c1.05-3.37,1.76-6.93,2.4-10.24.28-1.89.49-3.83.58-5.72-.1,1.69-.3,3.4-.53,5.11-.64,3.3-1.44,6.72-2.49,10.04c0,0-.01-.02-.01-.02s0,0,0,0Z" fill="#c4a767" fill-opacity="0.5" stroke-width="0"/><path d="M234.45,43.73c0-.34-.02-.66-.03-.99.02.33.03.66.03.99c0,0,0,0,0,0Z" fill="#c4a767" fill-opacity="0.5" stroke-width="0"/><path d="M234.31,40.93c.06.59.09,1.2.11,1.81-.01-.39-.01-.8-.04-1.18c0,0-.07-.63-.07-.63s0,0,0,0Z" fill="#c4a767" fill-opacity="0.5" stroke-width="0"/><path d="M233.92,81.46c-.14.35-.3.73-.45,1.09.2-.5.45-1.01.64-1.51c0,0-.17.42-.17.42s-.02,0-.02,0s0,0,0,0Z" fill="#c4a767" fill-opacity="0.5" stroke-width="0"/><path d="M236.89,94.26c-.12.45-.26.88-.41,1.32.09-.28.19-.53.27-.81c0,0,.14-.51.14-.51s0,0,0,0Z" fill="#c4a767" fill-opacity="0.5" stroke-width="0"/><path d="M235.54,98.03c-.04.1-.08.2-.12.3.04-.09.08-.2.12-.3c0,0,0,0,0,0Z" fill="#c4a767" fill-opacity="0.5" stroke-width="0"/><path d="M236.16,96.51c.12-.31.2-.62.31-.93-.11.31-.2.62-.31.93c0,0,0,0,0,0Z" fill="#c4a767" fill-opacity="0.5" stroke-width="0"/><path d="M236.16,96.51c-.2.51-.4,1.02-.62,1.53.22-.51.43-1.01.62-1.53c0,0,0,0,0,0Z" fill="#c4a767" fill-opacity="0.5" stroke-width="0"/><path d="M222.22,160.9c-.54.76-1.13,1.49-1.74,2.2.62-.71,1.22-1.41,1.74-2.2c0,0,0,0,0,0Z" fill="#c4a767" fill-opacity="0.5" stroke-width="0"/><path d="M217.82,165.9c-1.79,1.81-3.75,3.36-5.81,5.18-4.17,3.33-8.83,6.85-14.09,10.23-2.61,1.78-5.36,3.49-8.26,5.2-2.89,1.72-5.91,3.48-9.07,5.25-6.25,3.38-12.99,6.35-20.15,8.78-17.63,5.82-32.5,8.35-43.1,9.99-10.57,1.57-16.87,2.12-16.87,2.12s1.34.34,3.92.73c2.59.38,6.42.79,11.41.85c10,.07,24.78-1.03,43.37-8.4c7.46-3.08,14.48-6.68,20.94-10.72c6.42-4.16,12.24-8.04,17.51-12.05c5.28-3.86,9.95-7.77,14.12-11.34c3.24-3.05,6.24-5.67,8.74-8.62-.04.04-.06.09-.1.13-.79.97-1.67,1.78-2.56,2.67c0,0,0,0,0,0Z" fill="#c4a767" fill-opacity="0.5" stroke-width="0"/><path d="M222.37,160.71c0,0,.22-.41.22-.41-.12.21-.24.42-.37.61.05-.07.1-.13.15-.2c0,0,0,0,0,0Z" fill="#c4a767" fill-opacity="0.5" stroke-width="0"/><path d="M199.6,197.27c-2.25,1.38-4.85,2.87-7.7,4.53-11.41,6.41-27.12,13.06-44.72,17.77-14.19,3.83-25.82,5.29-35.2,5.97-8.82.21-15.88.16-21.08-.27c0,0-.25-.01-.25-.01c5.2.37,12.03,1.02,20.53,1.76c2.06.23,4.48.25,7.01.25s5.22-.06,8.07-.2c5.67-.31,12.04-.93,19.08-2.22c17.46-3.04,34.33-11.13,46.21-19.34c2.97-2.19,5.63-4.15,7.97-5.88c2.32-1.92,4.3-3.8,5.9-5.23c1.59-1.45,2.81-2.6,3.64-3.4.82-.79,1.25-1.21,1.25-1.21s-1.74,1.28-4.94,3.46c-1.59,1.09-3.54,2.53-5.79,4.02c0,0,.02,0,.02,0s0,0,0,0Z" fill="#c4a767" fill-opacity="0.5" stroke-width="0"/><path d="M174.52,239.49c-.09.05-.19.1-.28.15c0,0,.27-.15.27-.15s.01,0,.01,0s0,0,0,0Z" fill="#c4a767" fill-opacity="0.5" stroke-width="0"/><path d="M168.65,242.64c2.02-.99,3.89-2,5.59-3-1.71.89-3.57,1.91-5.59,3c0,0,0,0,0,0Z" fill="#c4a767" fill-opacity="0.5" stroke-width="0"/></g></g></g></svg>
